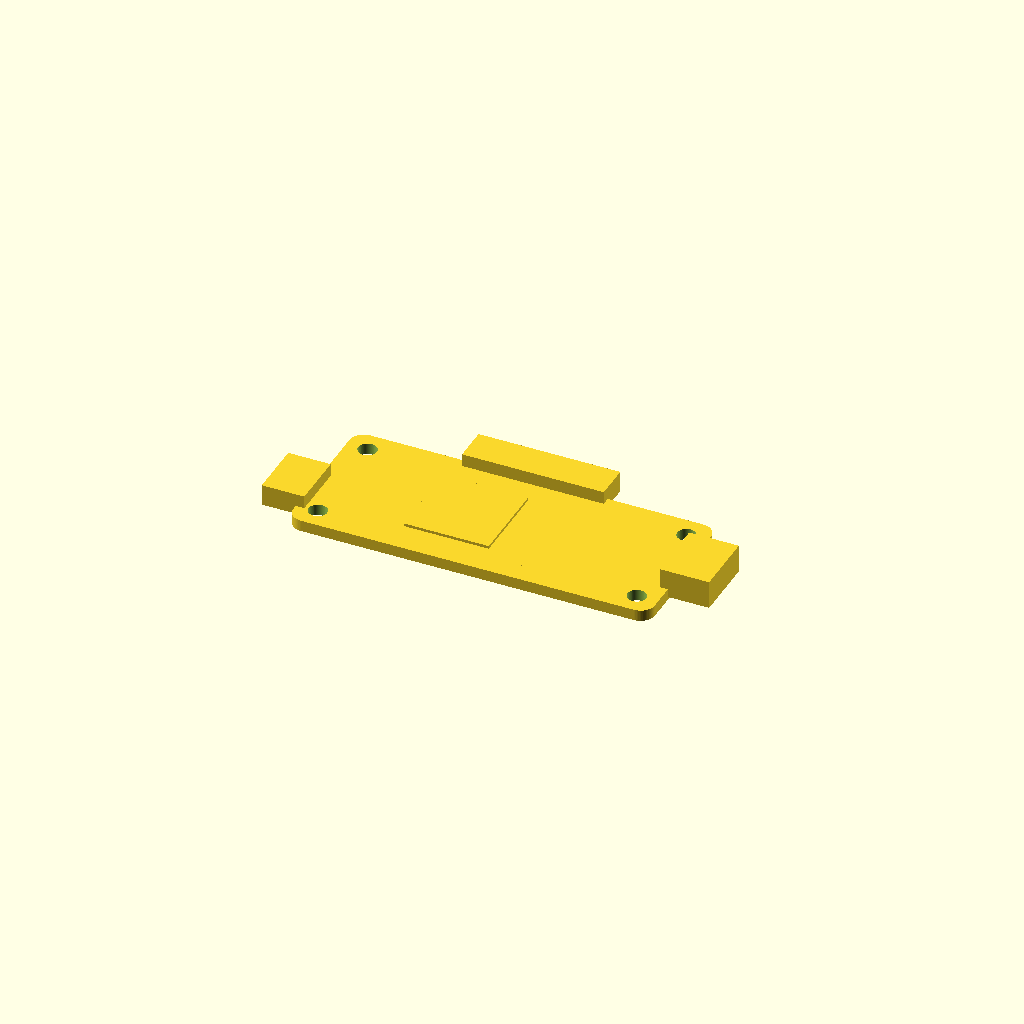
Cell 1: the model at its default parameters.
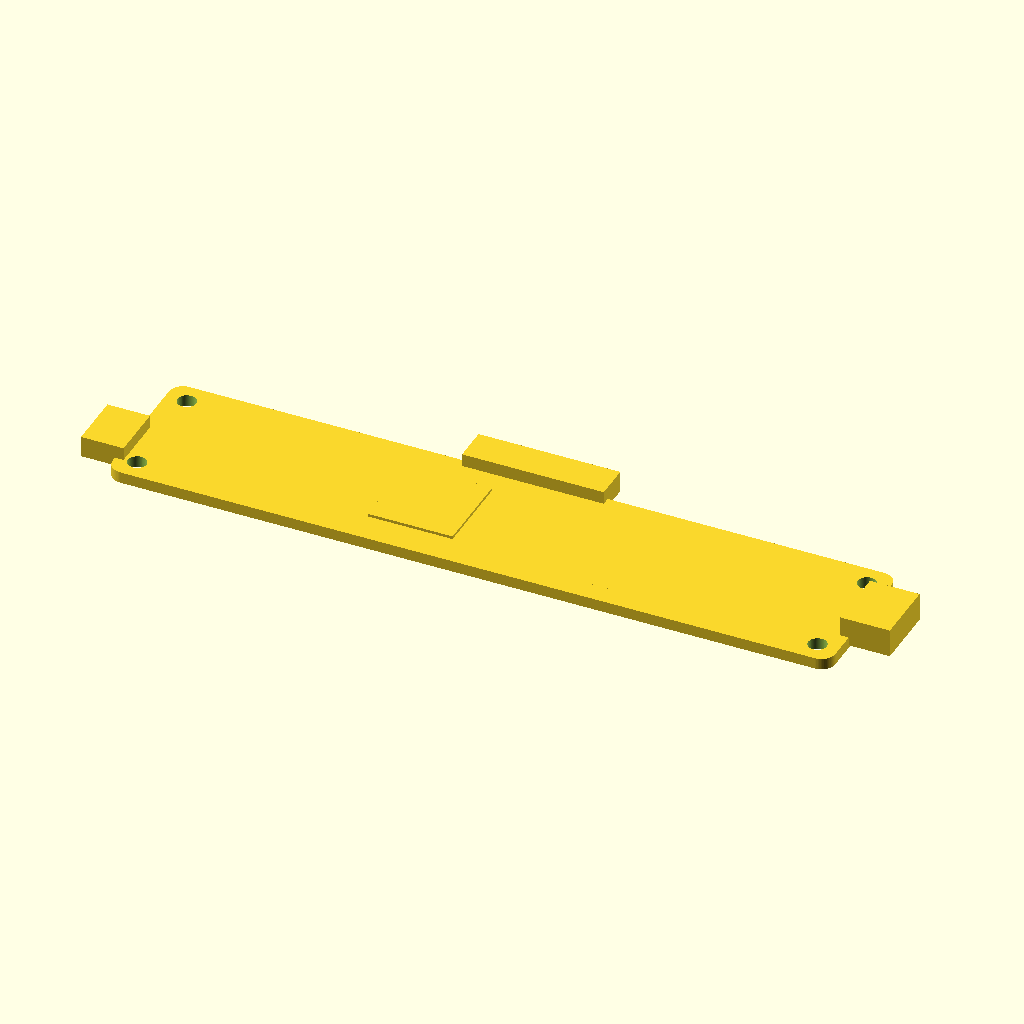
Cell 2 — pcb_L set to 102, the other parameters unchanged.
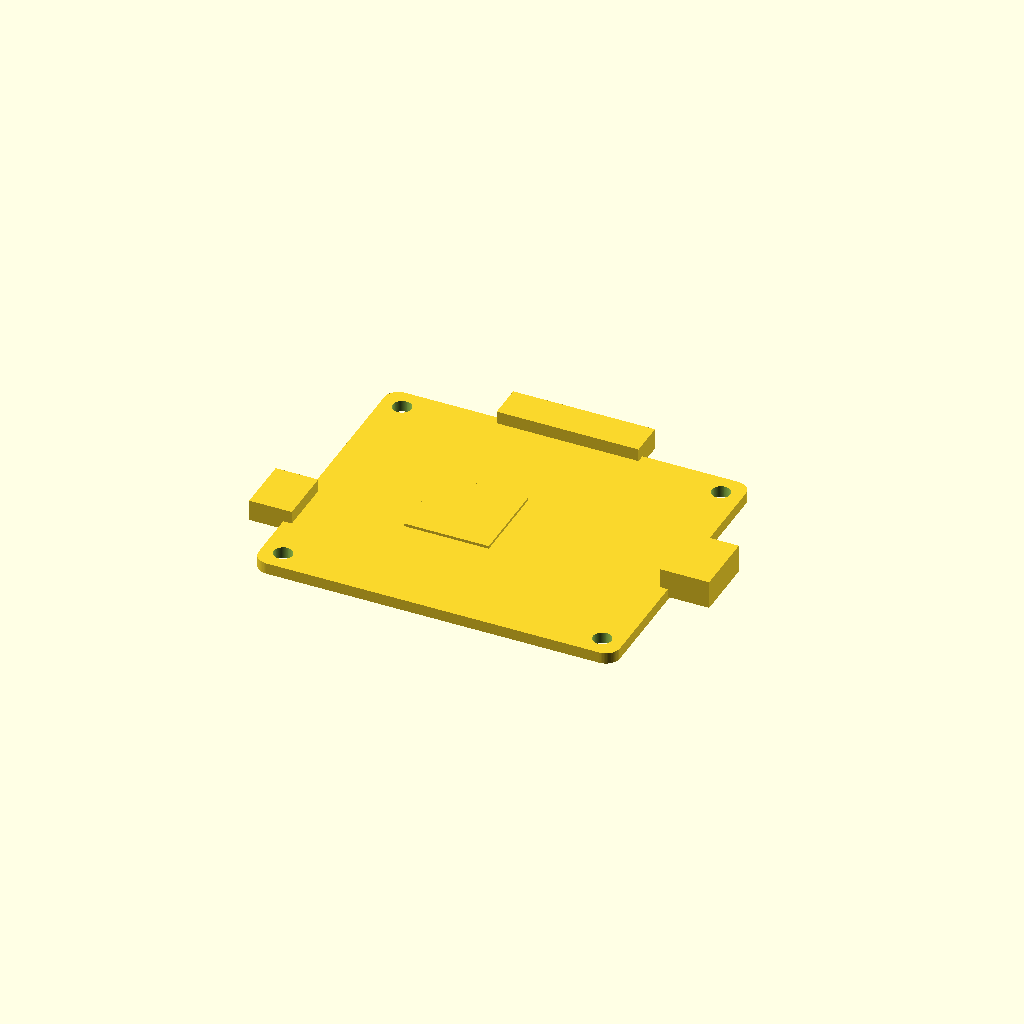
Cell 3 — pcb_W set to 42, the other parameters unchanged.
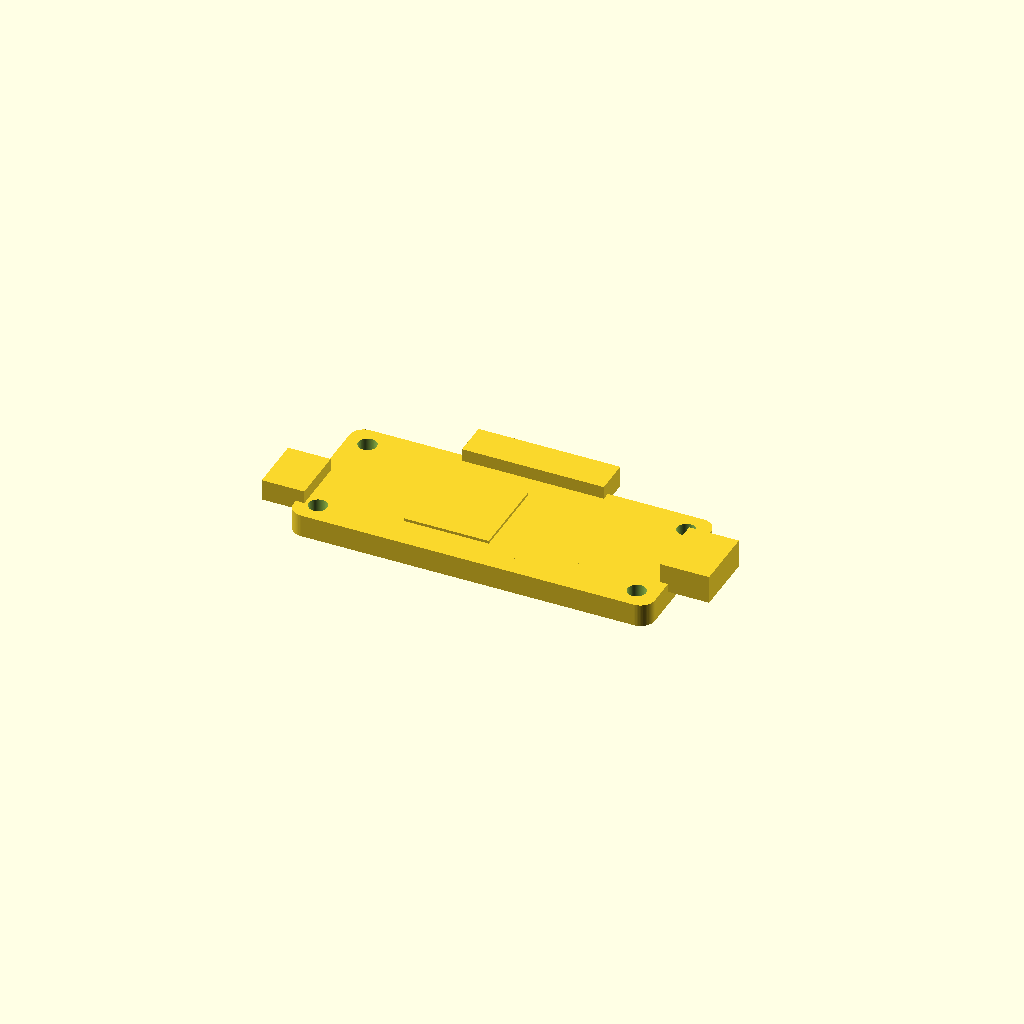
Cell 4 — pcb_T set to 3.2, the other parameters unchanged.
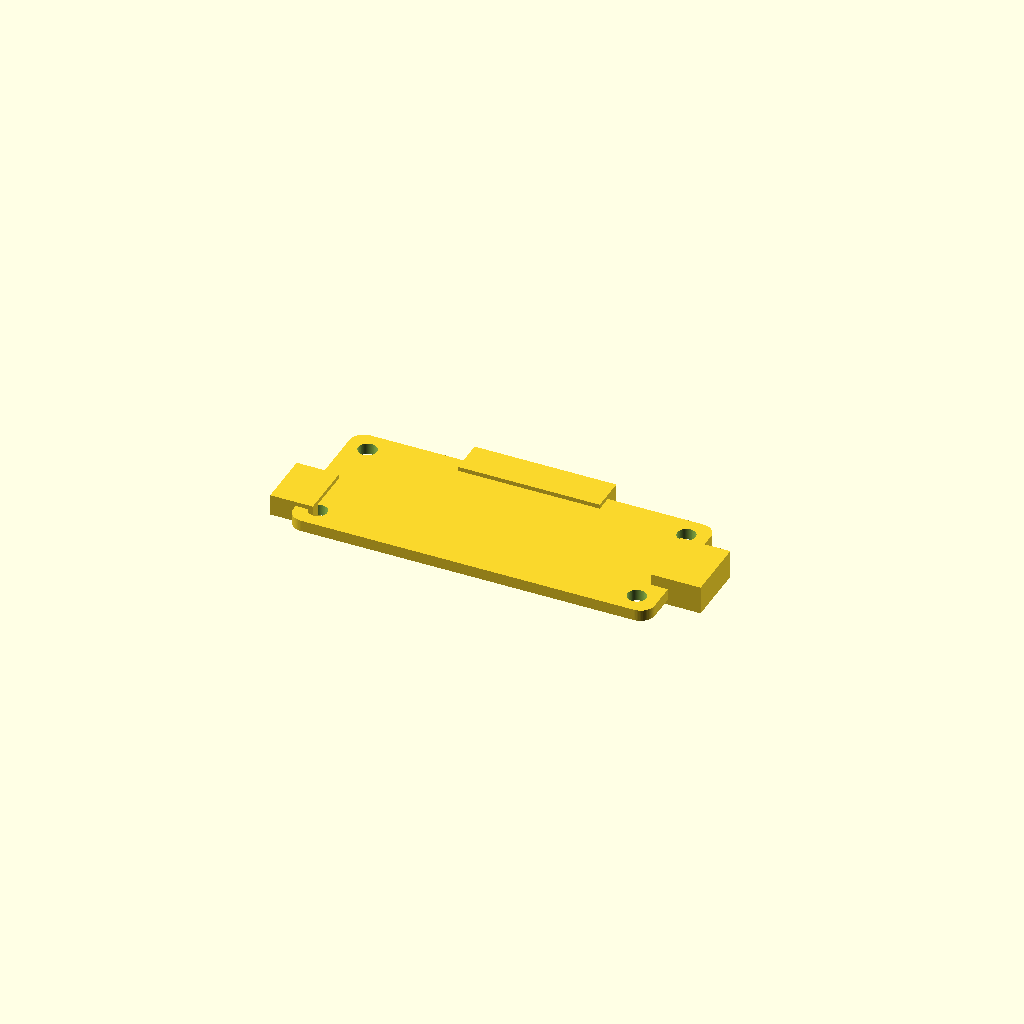
Cell 5 — ov set to 2.4, the other parameters unchanged.
All cells are drawn from one camera (rotation 55°, 0°, 25°, orthographic, colour scheme Cornfield), so only the parameter changes between them.
OpenSCAD source file results/nopscadlib/ablations/no_json_ir/scad/pcb__RPI_Pico.scad:
$fn = 64;

// Requested overall PCB size (simple thin rectangular PCB)
pcb_L = 51.0;
pcb_W = 21.0;
pcb_T = 1.6;

// Overlap to guarantee watertight unions (1–2mm as requested)
ov = 1.2;

// Corner radius (kept modest)
corner_r = 2.0;

// Mounting holes (kept, but on the rectangular PCB)
hole_d = 2.6;
hole_edge_x = 3.0;
hole_edge_y = 3.0;

// Simple SBC-like components (small, mounted on top face)
usb_L = 7.0;
usb_W = 9.0;
usb_H = 4.0;

hdmi_L = 6.0;
hdmi_W = 8.0;
hdmi_H = 3.0;

header_L = 20.0;
header_W = 5.0;
header_H = 3.0;

chip_L = 12.0;
chip_W = 12.0;
chip_H = 1.6;

reg_L = 8.0;
reg_W = 6.0;
reg_H = 1.2;

module rounded_rect_2d(L, W, r) {
    r2 = min(r, min(L, W)/2);
    hull() {
        translate([ L/2 - r2,  W/2 - r2]) circle(r=r2);
        translate([-L/2 + r2,  W/2 - r2]) circle(r=r2);
        translate([ L/2 - r2, -W/2 + r2]) circle(r=r2);
        translate([-L/2 + r2, -W/2 + r2]) circle(r=r2);
    }
}

module pcb_plate() {
    // Flat rectangular PCB as the primary body (51 x 21 x 1.6)
    linear_extrude(height=pcb_T, center=true)
        rounded_rect_2d(pcb_L, pcb_W, corner_r);
}

module mounting_holes() {
    for (sx = [-1, 1], sy = [-1, 1]) {
        translate([ sx*(pcb_L/2 - hole_edge_x), sy*(pcb_W/2 - hole_edge_y), 0 ])
            cylinder(h=pcb_T + 2, d=hole_d, center=true);
    }
}

module usb_connector() {
    // On +X edge, centered in Y; overlaps into PCB by ov
    translate([
        pcb_L/2 + usb_L/2 - ov,
        0,
        pcb_T/2 + usb_H/2 - ov
    ])
        cube([usb_L, usb_W, usb_H], center=true);
}

module hdmi_connector() {
    // On -X edge, slightly offset in Y; overlaps into PCB by ov
    translate([
        -pcb_L/2 - hdmi_L/2 + ov,
        -pcb_W*0.18,
        pcb_T/2 + hdmi_H/2 - ov
    ])
        cube([hdmi_L, hdmi_W, hdmi_H], center=true);
}

module gpio_header() {
    // Along +Y edge; overlaps into PCB by ov
    translate([
        0,
        pcb_W/2 + header_W/2 - ov,
        pcb_T/2 + header_H/2 - ov
    ])
        cube([header_L, header_W, header_H], center=true);
}

module main_chip() {
    // On top face; overlaps into PCB by ov
    translate([
        -pcb_L*0.10,
        0,
        pcb_T/2 + chip_H/2 - ov
    ])
        cube([chip_L, chip_W, chip_H], center=true);
}

module regulator() {
    // On top face; overlaps into PCB by ov
    translate([
        pcb_L*0.18,
        -pcb_W*0.22,
        pcb_T/2 + reg_H/2 - ov
    ])
        cube([reg_L, reg_W, reg_H], center=true);
}

module sbc() {
    union() {
        // Thin PCB with holes (still a single solid after union with components)
        difference() {
            pcb_plate();
            mounting_holes();
        }

        // Components/connectors (all connected via overlap into PCB)
        usb_connector();
        hdmi_connector();
        gpio_header();
        main_chip();
        regulator();
    }
}

sbc();
Customizer parameters (derived from the source; name, type, default, range or options):
pcb_L: number, default 51
pcb_W: number, default 21
pcb_T: number, default 1.6
ov: number, default 1.2
corner_r: number, default 2
hole_d: number, default 2.6
hole_edge_x: number, default 3
hole_edge_y: number, default 3
usb_L: number, default 7
usb_W: number, default 9
usb_H: number, default 4
hdmi_L: number, default 6
hdmi_W: number, default 8
hdmi_H: number, default 3
header_L: number, default 20
header_W: number, default 5
header_H: number, default 3
chip_L: number, default 12
chip_W: number, default 12
chip_H: number, default 1.6
reg_L: number, default 8
reg_W: number, default 6
reg_H: number, default 1.2
